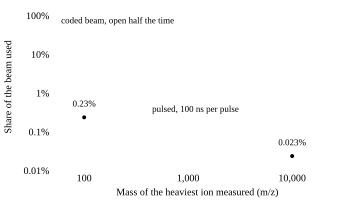

Data behind this chart, as committed beside it:
# source: calculated, not measured. PhD Thesis repo assets/val…, 2500 V extraction), scaling as sqrt(m/z); pulsed duty cycle …, fig:massReach.
mz, flight_us, pulsed_pct, coded_pct
50, 30.54, 0.3274, 50
56, 32.32, 0.3094, 50
63, 34.28, 0.2917, 50
71, 36.39, 0.2748, 50
79, 38.39, 0.2605, 50
89, 40.75, 0.2454, 50
100, 43.19, 0.2315, 50
112, 45.71, 0.2188, 50
126, 48.48, 0.2063, 50
141, 51.29, 0.195, 50
158, 54.29, 0.1842, 50
178, 57.63, 0.1735, 50
200, 61.08, 0.1637, 50
224, 64.64, 0.1547, 50
251, 68.43, 0.1461, 50
282, 72.53, 0.1379, 50
316, 76.78, 0.1302, 50
355, 81.38, 0.1229, 50
398, 86.17, 0.1161, 50
447, 91.32, 0.1095, 50
501, 96.68, 0.1034, 50
562, 102.4, 0.09766, 50
631, 108.5, 0.09217, 50
708, 114.9, 0.08701, 50
794, 121.7, 0.08216, 50
891, 128.9, 0.07756, 50
1000, 136.6, 0.07321, 50
1122, 144.7, 0.06912, 50
1259, 153.3, 0.06525, 50
1413, 162.4, 0.06159, 50
1585, 172, 0.05815, 50
1778, 182.1, 0.05491, 50
1995, 192.9, 0.05183, 50
2239, 204.4, 0.04893, 50
2512, 216.5, 0.04619, 50
2818, 229.3, 0.04361, 50
3162, 242.9, 0.04117, 50
3548, 257.3, 0.03887, 50
3981, 272.5, 0.03669, 50
4467, 288.7, 0.03464, 50
5012, 305.8, 0.0327, 50
5623, 323.9, 0.03087, 50
6310, 343.1, 0.02915, 50
7079, 363.4, 0.02752, 50
7943, 384.9, 0.02598, 50
8913, 407.8, 0.02452, 50
10000, 431.9, 0.02315, 50
11220, 457.5, 0.02186, 50
12589, 484.6, 0.02064, 50
14125, 513.3, 0.01948, 50
15849, 543.8, 0.01839, 50
17783, 576, 0.01736, 50
19953, 610.1, 0.01639, 50
22387, 646.3, 0.01547, 50
25119, 684.6, 0.01461, 50
28184, 725.1, 0.01379, 50
